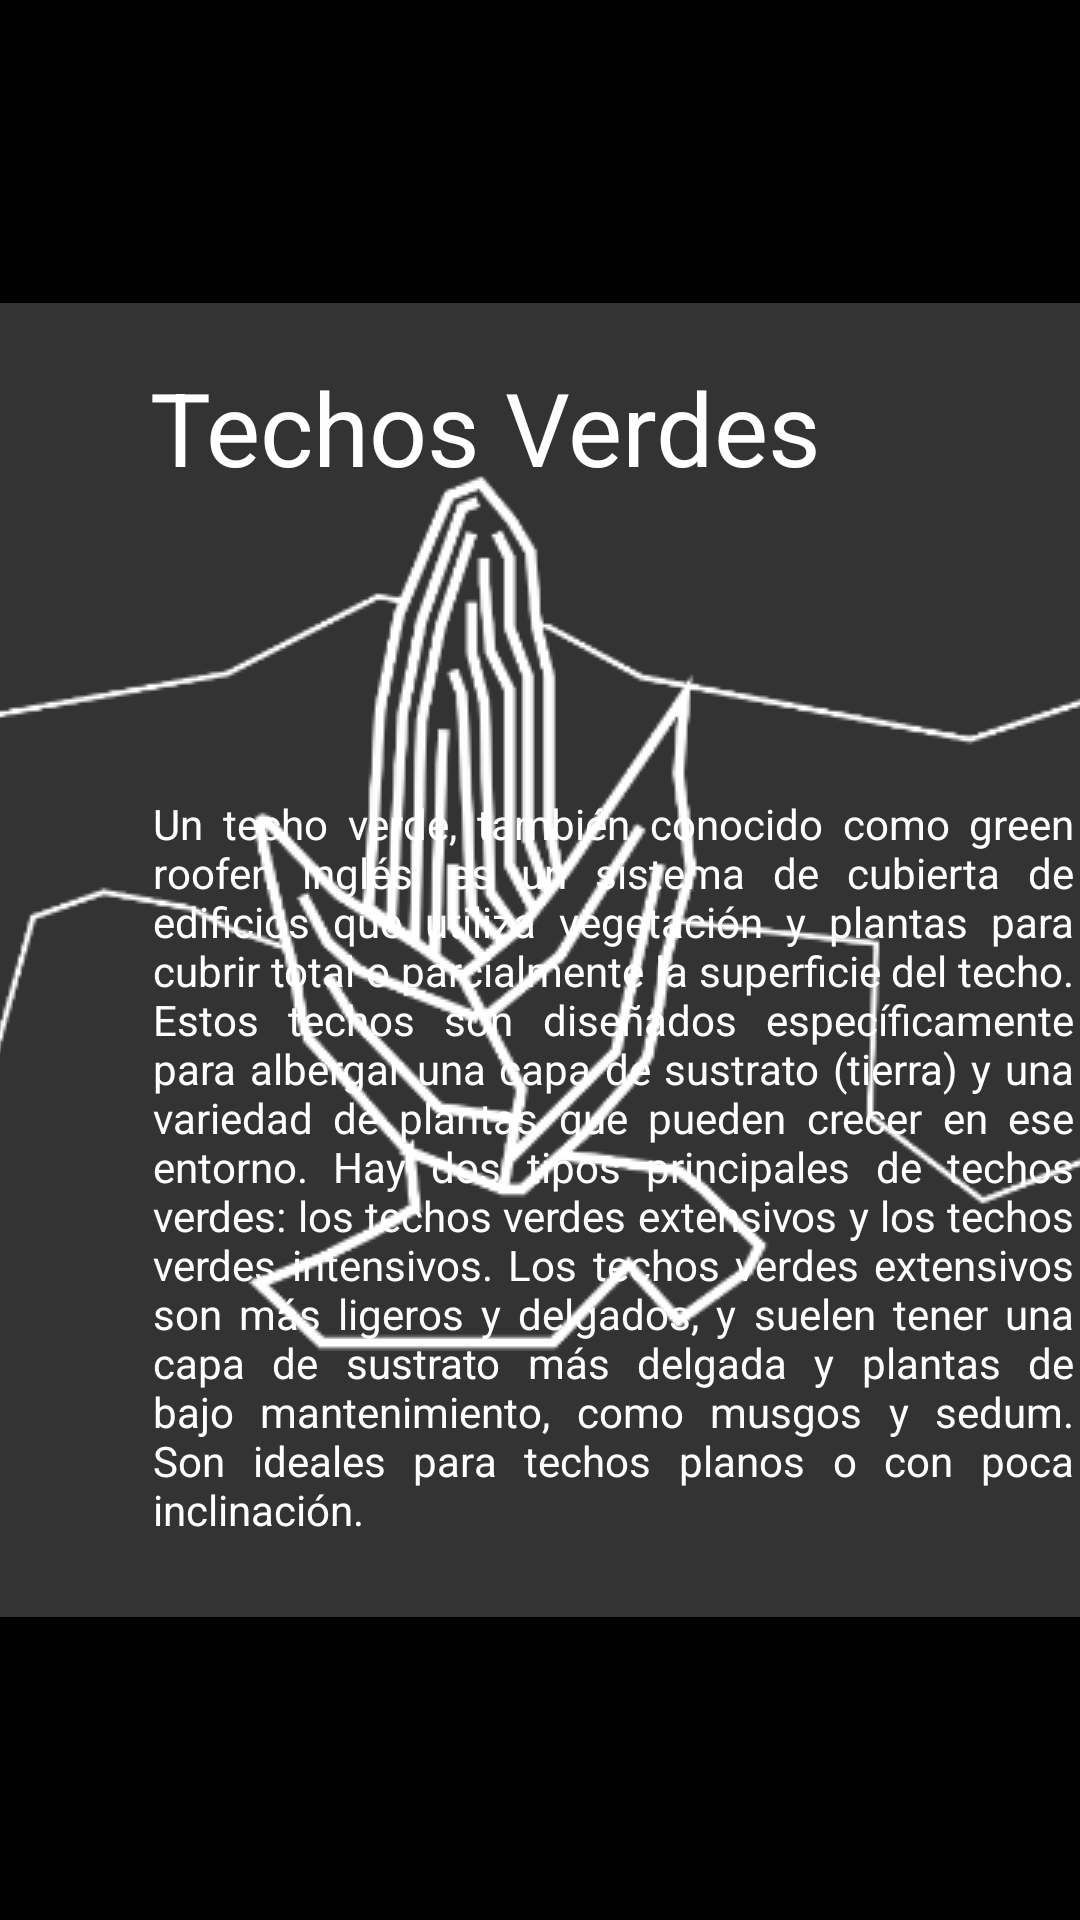

Reconstruct the res/layout file that produces this screen, plus the resources it refers to.
<!-- AndroidManifest.xml: application theme Splash -->
<!-- res/layout/fragment_news_groof.xml -->
<RelativeLayout xmlns:android="http://schemas.android.com/apk/res/android"
    xmlns:tools="http://schemas.android.com/tools"
    android:layout_width="match_parent"
    android:layout_height="match_parent">

    <ImageView
        android:id="@+id/imageView"
        android:layout_width="match_parent"
        android:layout_height="match_parent"
        android:layout_alignParentStart="true"
        android:layout_alignParentTop="true"
        android:src="@drawable/news_groof_bg" />

    <TextView
        android:id="@+id/Title"
        android:layout_width="wrap_content"
        android:layout_height="wrap_content"
        android:layout_alignParentStart="true"
        android:layout_alignParentBottom="true"
        android:layout_marginStart="50dp"
        android:layout_marginBottom="475dp"
        android:text="@string/Title_GRoof"
        android:textColor="#FFFFFF"
        android:textSize="34sp" />

    <TextView
        android:id="@+id/Texto"
        android:layout_width="307dp"
        android:layout_height="385dp"
        android:layout_alignParentStart="true"
        android:layout_alignParentTop="true"
        android:layout_marginStart="51dp"
        android:layout_marginTop="265dp"
        android:text="@string/Texto_GRoof"
        android:textAlignment="viewStart"
        android:textColor="#FFFFFF"
        android:justificationMode="inter_word" />

</RelativeLayout>
<!-- resources referenced by this layout -->
<resources>
  <string name="Texto_GRoof">Un techo verde, también conocido como "green roof" en inglés, es un sistema de cubierta de edificios que utiliza vegetación y plantas para cubrir total o parcialmente la superficie del techo. Estos techos son diseñados específicamente para albergar una capa de sustrato (tierra) y una variedad de plantas que pueden crecer en ese entorno.
  
  Hay dos tipos principales de techos verdes: los techos verdes extensivos y los techos verdes intensivos. Los techos verdes extensivos son más ligeros y delgados, y suelen tener una capa de sustrato más delgada y plantas de bajo mantenimiento, como musgos y sedum. Son ideales para techos planos o con poca inclinación.</string>
  <string name="Title_GRoof">Techos Verdes</string>
  <style name="Splash" parent="Theme.MaterialComponents.NoActionBar">
          <item name="android:windowBackground">@drawable/splash_screen</item>
      </style>
  <!-- drawable splash_screen (drawable) -->
  <?xml version="1.0" encoding="utf-8"?>
  <layer-list xmlns:android="http://schemas.android.com/apk/res/android"
      android:opacity="opaque">
      <item android:drawable="@color/black" />
      <item>
          <bitmap
              android:gravity="center"
              android:src="@drawable/logosplash" />
      </item>
  </layer-list>
  <color name="black">#FF000000</color>
  <!-- drawable logosplash: png bitmap (drawable, 26627 bytes) -->
</resources>
